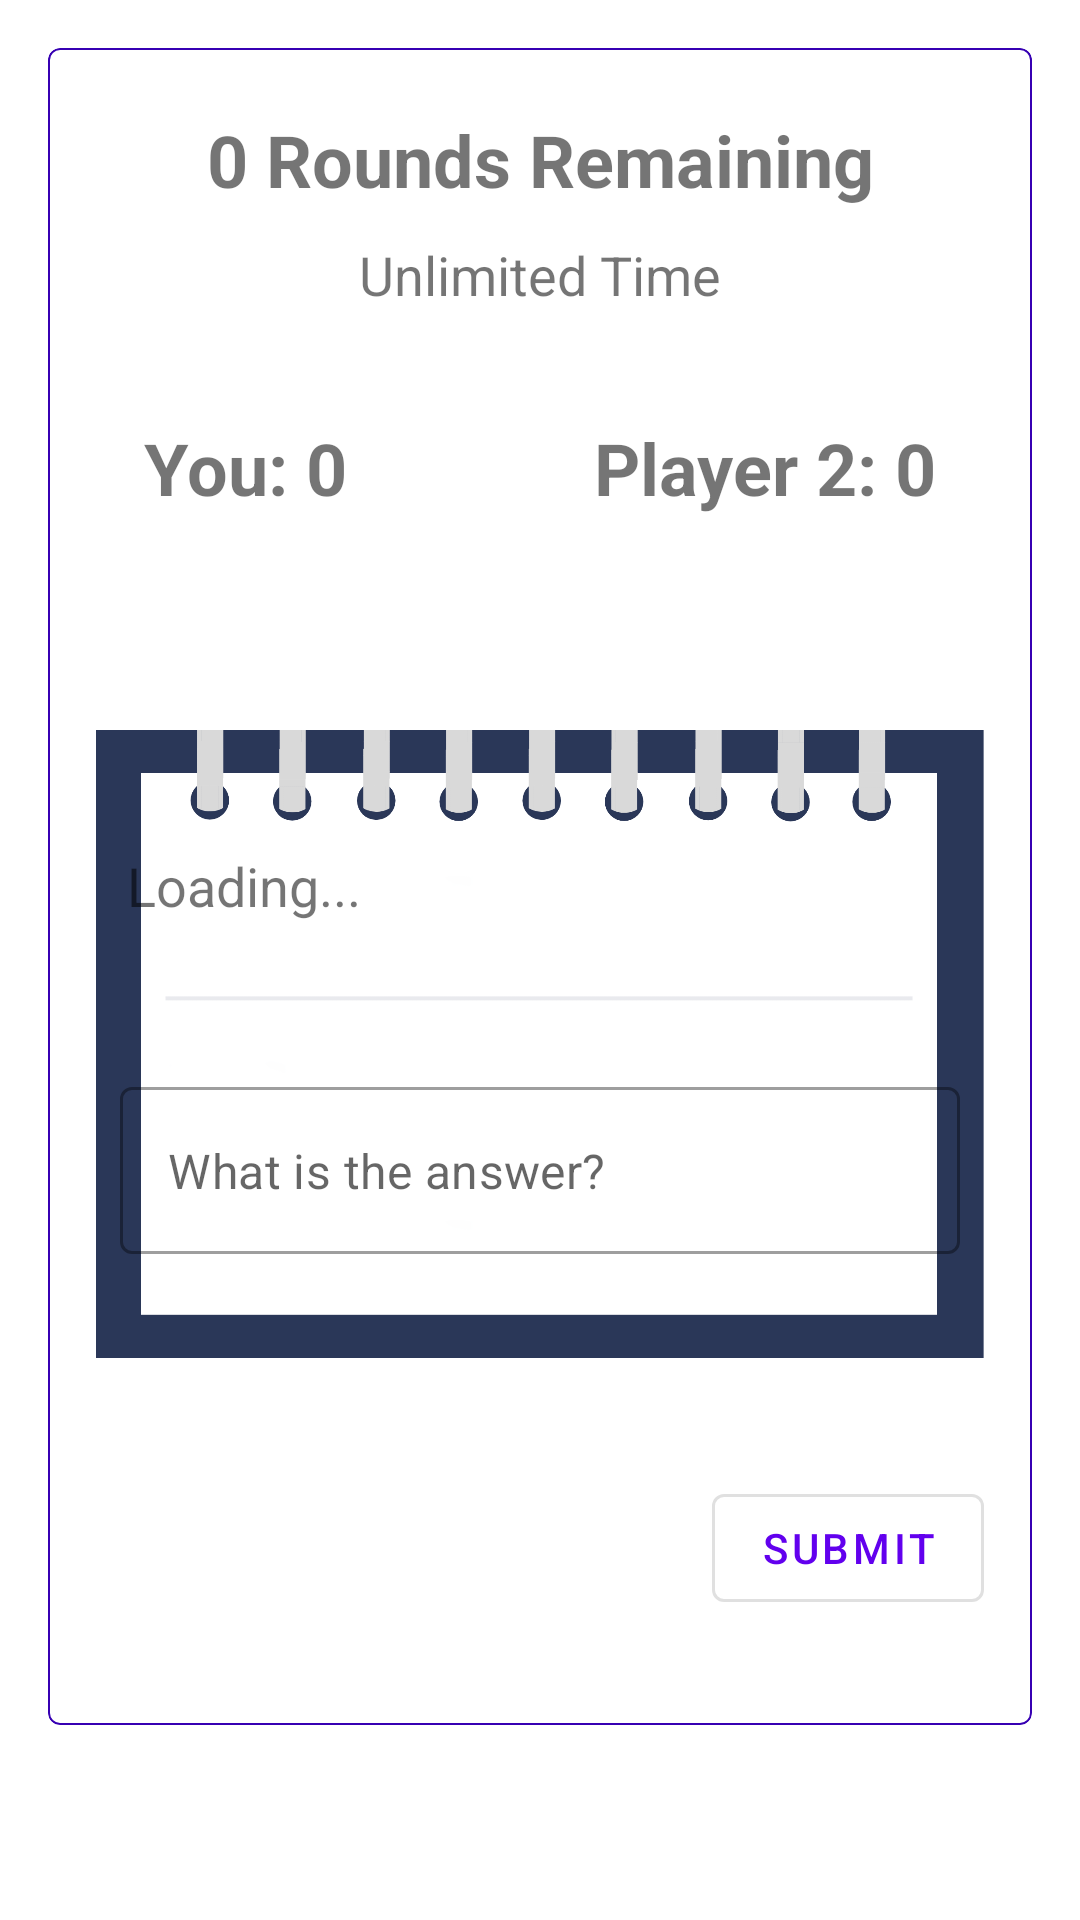

Produce the Android XML layout that renders to this screen, including the resource entries it uses.
<!-- AndroidManifest.xml: application theme Theme.ShuffleShowdown -->
<!-- res/layout/activity_host_multiplayer_game.xml -->
<?xml version="1.0" encoding="utf-8"?>
<RelativeLayout xmlns:android="http://schemas.android.com/apk/res/android"
    xmlns:app="http://schemas.android.com/apk/res-auto"
    android:layout_width="match_parent"
    android:layout_height="match_parent"
    android:padding="16dp">


    <com.google.android.material.card.MaterialCardView
        android:layout_width="match_parent"
        android:layout_height="wrap_content"
        app:cardElevation="0dp"
        app:strokeColor="@color/purple_700"
        app:strokeWidth="0.5dp">

        <LinearLayout
            android:layout_width="match_parent"
            android:layout_height="wrap_content"
            android:orientation="vertical"
            android:padding="16dp">

            <TextView
                android:id="@+id/host_rounds_remaining_text"
                android:layout_width="match_parent"
                android:layout_height="wrap_content"
                android:textStyle="bold"
                android:textSize="24sp"
                android:text="0 Rounds Remaining"
                android:gravity="center"
                android:layout_marginBottom="10dp"
                android:layout_marginTop="5dp" />

            <TextView
                android:id="@+id/host_time"
                android:layout_width="wrap_content"
                android:layout_height="wrap_content"
                android:layout_gravity="center_horizontal"
                android:text="Unlimited Time"
                android:layout_marginBottom="20dp"
                android:textSize="18sp" />

        <LinearLayout
            android:layout_width="match_parent"
            android:layout_height="wrap_content"
            android:orientation="horizontal"
            android:padding="16dp">
            <TextView
                android:id="@+id/host_score_text"
                android:layout_width="wrap_content"
                android:layout_height="wrap_content"
                android:textStyle="bold"
                android:text="You: 0"
                android:textSize="24sp"
                android:layout_marginBottom="40dp"
                android:gravity="left"/>
            <TextView
                android:id="@+id/host_player2_score_text"
                android:layout_width="match_parent"
                android:layout_height="wrap_content"
                android:textStyle="bold"
                android:text="Player 2: 0"
                android:textSize="24sp"
                android:layout_marginBottom="40dp"
                android:gravity="right"/>
        </LinearLayout>


            <RelativeLayout
                android:id="@+id/cardContainer"
                android:layout_width="wrap_content"
                android:layout_height="wrap_content"
                android:layout_below="@id/titleArea"
                >

                <ImageView
                    android:id="@+id/cardBg"
                    android:layout_width="match_parent"
                    android:layout_height="240dp"
                    android:src="@drawable/card_bg" />

                <TextView
                    android:id="@+id/host_questionText"
                    android:layout_width="275dp"
                    android:layout_height="wrap_content"
                    android:text="@string/loading"
                    android:layout_centerHorizontal="true"
                    android:layout_marginTop="55dp"
                    android:textSize="18sp" />


                <com.google.android.material.textfield.TextInputLayout
                    android:id="@+id/host_answerInputLayout"
                    android:layout_width="280dp"
                    android:layout_centerHorizontal="true"
                    android:layout_height="wrap_content"
                    android:layout_marginTop="55dp"
                    style="@style/Widget.MaterialComponents.TextInputLayout.OutlinedBox"
                    android:layout_below="@id/host_questionText"
                    app:hintEnabled="false">

                    <com.google.android.material.textfield.TextInputEditText
                        android:id="@+id/host_answerInput"
                        android:layout_width="match_parent"
                        android:layout_height="wrap_content"
                        android:hint="What is the answer?" />

                </com.google.android.material.textfield.TextInputLayout>


            </RelativeLayout>


            <com.google.android.material.button.MaterialButton
                android:id="@+id/host_btnAnswer"
                style="@style/Widget.MaterialComponents.Button.OutlinedButton"
                android:layout_width="wrap_content"
                android:layout_height="wrap_content"
                android:layout_below="@id/host_answerInputLayout"
                android:layout_gravity="right"
                android:layout_marginTop="24dp"
                android:text="SUBMIT"
                app:cornerRadius="4dp" />

            <TextView
                android:id="@+id/host_waiting_msg"
                android:layout_width="wrap_content"
                android:layout_height="wrap_content"
                android:text="Waiting For Other Player..."
                android:visibility="invisible"/>

        </LinearLayout>
    </com.google.android.material.card.MaterialCardView>

</RelativeLayout>
<!-- resources referenced by this layout -->
<resources>
  <!-- drawable card_bg: png bitmap (drawable, 38856 bytes) -->
  <string name="loading">Loading...</string>
  <style name="Theme.ShuffleShowdown" parent="Theme.MaterialComponents.DayNight.DarkActionBar">
          
          <item name="colorPrimary">@color/purple_500</item>
          <item name="colorPrimaryVariant">@color/purple_700</item>
          <item name="colorOnPrimary">@color/white</item>
          
          <item name="colorSecondary">@color/teal_200</item>
          <item name="colorSecondaryVariant">@color/teal_700</item>
          <item name="colorOnSecondary">@color/black</item>
          
          <item name="android:statusBarColor">?attr/colorPrimaryVariant</item>
          
      </style>
  <!-- not gathered from this repository: default colours our renderer supplied (Android Studio template values) -->
  <color name="purple_500">#FF6200EE</color>
  <color name="purple_700">#FF3700B3</color>
  <color name="teal_200">#FF03DAC5</color>
  <color name="teal_700">#FF018786</color>
  <color name="black">#FF000000</color>
  <color name="white">#FFFFFFFF</color>
</resources>
